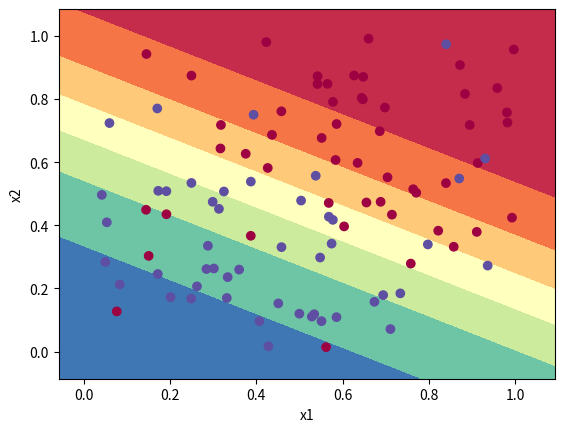

Generate this figure with matplotlib:
import numpy as np

from matplotlib import pyplot as plt



def generate_data(size, k, b, noise = 0.):

    data = np.random.rand(size, 3)

    for i in range(size):

        if i <= size * (1 - noise):

            data[i, 2] = 1 if k * data[i, 0] + b > data[i, 1] else 0

        else:

            data[i, 2] = np.random.randint(0, 2)

    np.random.shuffle(data)

    return data



# demo

data = generate_data(100, -1, 1, noise=0.2)

plt.scatter(data[:, 0], data[:, 1], c = data[:, 2])
import numpy as np

import math

from matplotlib import pyplot as plt



def sigmoid(x):

    return 1 / (1 + math.e ** (-x))



def forward(X, W):

    Z = np.dot(W, X)

    A = sigmoid(Z)

    return A



def backward(W, A, Y, learning_rate):

    dW = np.sum((A - Y) * X, axis=1)

    W = W - learning_rate * dW

    return W, dW

    

def compute_loss(A, Y):

    loss = np.sum(Y * np.log(A) + (1 - Y) * np.log(1 - A))

    return loss



def evaluate(X, W, Y):

    A = forward(X, W)

    A = A > 0.5

    correct_num = np.sum(A == Y)

    accuracy = correct_num / X.shape[1]

    return accuracy

    

def plot_decision_boundary(model, X, W, Y):

    # Set min and max values and give it some padding

    x_min, x_max = X[1, :].min() - 0.1, X[1, :].max() + 0.1

    y_min, y_max = X[2, :].min() - 0.1, X[2, :].max() + 0.1

    h = 0.01

    # Generate a grid of points with distance h between them

    xx, yy = np.meshgrid(np.arange(x_min, x_max, h), np.arange(y_min, y_max, h))

    # Predict the function value for the whole grid

    #print(np.zeros((1, xx.ravel().shape[0])).shape, xx.ravel().shape)

    Z = model((np.c_[np.ones(xx.ravel().shape[0]), xx.ravel(), yy.ravel()]).T, W)

    Z = Z.reshape(xx.shape)

    # Plot the contour and training examples

    plt.contourf(xx, yy, Z, cmap=plt.cm.Spectral)

    plt.ylabel('x2')

    plt.xlabel('x1')

    plt.scatter(X[1, :], X[2, :], c=Y.ravel(), cmap=plt.cm.Spectral)



X = data.T[0:2, :]

Y = data.T[2, :]

Y = Y.reshape((1, -1))

print(X.shape, Y.shape)

n = X.shape[0]

m = X.shape[1]

W = np.random.randn(1, n + 1)

print(W.shape)

X = np.vstack((np.ones((1, m)), X))



# train

for epoch in range(10000):

    A = forward(X, W)

    #print(compute_loss(A, Y), evaluate(X, W, Y))

    W, _ = backward(W, A, Y, 0.01)

    

plot_decision_boundary(forward, X, W, Y)